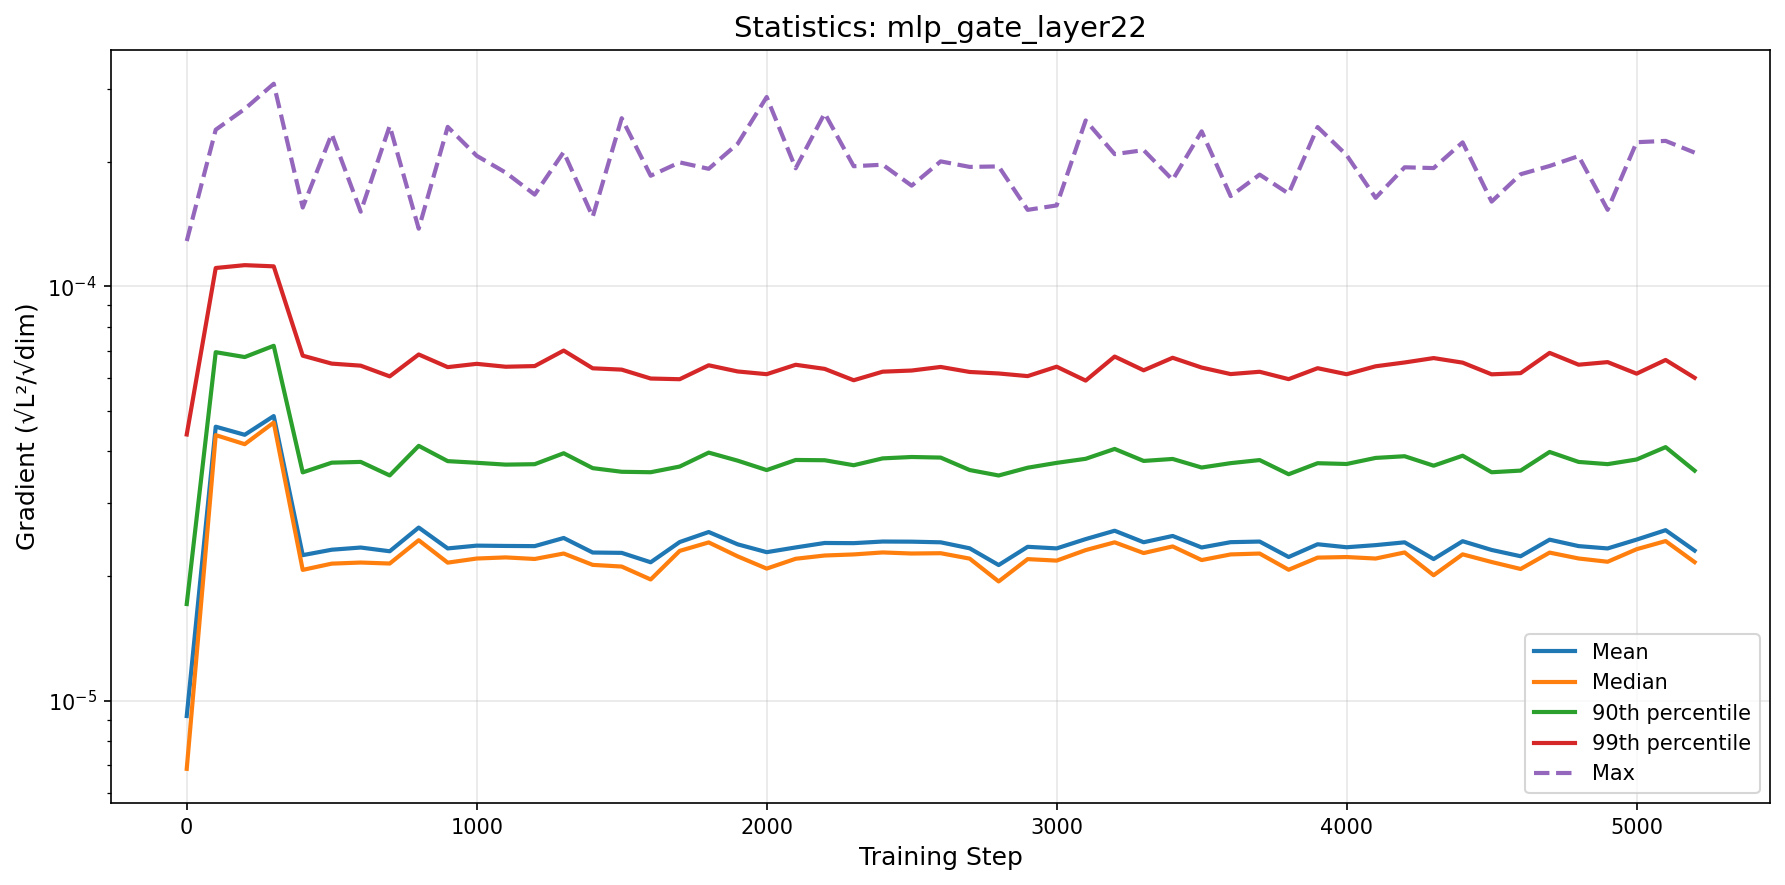

Source data for this figure (header and first rows):
step, mean, median, p90, p99, max
0, 9.192840545375964e-06, 6.854858384031104e-06, 1.71262705407571e-05, 4.393521594465709e-05, 0.0001287
100, 4.5877355639066165e-05, 4.3783449655165896e-05, 6.941011524759233e-05, 0.0001108, 0.0002389
200, 4.385952141159216e-05, 4.162837103649508e-05, 6.755572903784923e-05, 0.0001126, 0.0002681
300, 4.8670427571962414e-05, 4.6944827772676945e-05, 7.191870536189526e-05, 0.0001118, 0.0003084
400, 2.2472106350821413e-05, 2.070518530672416e-05, 3.559439828677568e-05, 6.807869889598799e-05, 0.0001551
500, 2.3159274529835205e-05, 2.143603705917485e-05, 3.756590122065972e-05, 6.513690037536433e-05, 0.0002333
600, 2.3443170287918453e-05, 2.1567986550508067e-05, 3.772787531488575e-05, 6.440080636821219e-05, 0.0001515
700, 2.296254871024747e-05, 2.1449206542456523e-05, 3.499315789667889e-05, 6.068059716199059e-05, 0.0002441
800, 2.6195379852588768e-05, 2.4415825464529917e-05, 4.124834595131688e-05, 6.853292106825392e-05, 0.0001379
900, 2.3327683676159433e-05, 2.1555295461439528e-05, 3.788992762565612e-05, 6.387585912307259e-05, 0.0002427
1000, 2.3691585444387075e-05, 2.2053827706258744e-05, 3.754372410185169e-05, 6.505546662083357e-05, 0.0002067
1100, 2.3651337120321687e-05, 2.219184079876868e-05, 3.716089813678991e-05, 6.401724866009309e-05, 0.0001883
1200, 2.3627062073460154e-05, 2.1999517230142374e-05, 3.7249644083203745e-05, 6.425386476621493e-05, 0.0001666
1300, 2.4720402946502195e-05, 2.2676709704683162e-05, 3.9586939965374765e-05, 7.003854530921671e-05, 0.000211
1400, 2.280192468627119e-05, 2.128978849214036e-05, 3.644226198957767e-05, 6.346058929921121e-05, 0.0001472
1500, 2.2758010504973998e-05, 2.1092700990266167e-05, 3.571270608517807e-05, 6.29976493655702e-05, 0.0002547
1600, 2.1599974749217815e-05, 1.9629851522040553e-05, 3.562328711268492e-05, 5.995741474180248e-05, 0.000185
1700, 2.4168177386625706e-05, 2.301032054674579e-05, 3.676580672618001e-05, 5.972872069833098e-05, 0.0001993
1800, 2.5555246936557663e-05, 2.411989407846704e-05, 3.9727217153995294e-05, 6.453742811572737e-05, 0.0001923
1900, 2.3863468817699273e-05, 2.2319889467325993e-05, 3.798791221925057e-05, 6.235773696971584e-05, 0.000221
2000, 2.2845859184976958e-05, 2.0854315152973868e-05, 3.6051181086804715e-05, 6.142355887277512e-05, 0.0002865
2100, 2.3456240923346245e-05, 2.2023986275598872e-05, 3.813416369666811e-05, 6.472058361396186e-05, 0.0001928
2200, 2.404419897172298e-05, 2.242642494820757e-05, 3.807835819316097e-05, 6.326137125142846e-05, 0.0002618
2300, 2.402122814348928e-05, 2.2561897822015453e-05, 3.703612601384521e-05, 5.938732210779561e-05, 0.0001951
2400, 2.4237632603688785e-05, 2.281218894495396e-05, 3.84733411920024e-05, 6.228286008990835e-05, 0.0001967
2500, 2.421994022826443e-05, 2.2676835214952007e-05, 3.8769473030697546e-05, 6.268441466090735e-05, 0.0001751
2600, 2.4133099815555687e-05, 2.27157170229475e-05, 3.864389327645767e-05, 6.394349482434336e-05, 0.0002004
2700, 2.334229340909164e-05, 2.2042142518330365e-05, 3.605929086916149e-05, 6.218715039722155e-05, 0.0001943
2800, 2.1269459403458918e-05, 1.9417017028899863e-05, 3.498280129861086e-05, 6.166628889332054e-05, 0.0001948
2900, 2.3537499785114253e-05, 2.1981148165650666e-05, 3.6526929034152995e-05, 6.076950339775067e-05, 0.0001531
3000, 2.3330316114473548e-05, 2.1800394279125612e-05, 3.7525591687881386e-05, 6.402951679774558e-05, 0.0001569
3100, 2.4567563947034e-05, 2.3109263565856963e-05, 3.838241937046405e-05, 5.927320999035145e-05, 0.0002515
3200, 2.5737921770647476e-05, 2.4132213184202556e-05, 4.0546316449763245e-05, 6.774436325940761e-05, 0.0002086
3300, 2.414212175926242e-05, 2.273405607411405e-05, 3.7931113183731206e-05, 6.276060470554512e-05, 0.0002133
3400, 2.5002198376767343e-05, 2.3586767383676488e-05, 3.835158167930785e-05, 6.728471576934676e-05, 0.0001808
3500, 2.345050130614368e-05, 2.1866459064767696e-05, 3.6567233473761006e-05, 6.372590694809332e-05, 0.0002368
3600, 2.415263752917808e-05, 2.256211701023858e-05, 3.746723632502835e-05, 6.145887353341095e-05, 0.0001652
3700, 2.423471946341007e-05, 2.2673116291116457e-05, 3.811318165389821e-05, 6.22535058937501e-05, 0.0001862
3800, 2.2241558919710552e-05, 2.0719572603411507e-05, 3.522711667756084e-05, 5.975361735181647e-05, 0.0001675
3900, 2.3874147132726808e-05, 2.2165963855513837e-05, 3.7454597986652516e-05, 6.349993760522918e-05, 0.0002425
4000, 2.3479931339104016e-05, 2.2236980839807075e-05, 3.729350682988297e-05, 6.140639510704203e-05, 0.0002074
4100, 2.3758736081811916e-05, 2.205263535870472e-05, 3.8571640106965785e-05, 6.417855314793996e-05, 0.0001636
4200, 2.413181347451031e-05, 2.281279921589885e-05, 3.8934482654440215e-05, 6.555431493325159e-05, 0.0001939
4300, 2.1987824661124105e-05, 2.00977219719789e-05, 3.694235419970937e-05, 6.717322925396727e-05, 0.0001931
4400, 2.428214952749685e-05, 2.2571778572455514e-05, 3.9048706821631636e-05, 6.549252226250243e-05, 0.0002227
4500, 2.3130097026988644e-05, 2.1631529307342134e-05, 3.561804041964933e-05, 6.137395648693197e-05, 0.0001602
4600, 2.233536743958659e-05, 2.0809310626646038e-05, 3.594730733311734e-05, 6.178688636282458e-05, 0.0001865
4700, 2.4489093087095394e-05, 2.2791878109273966e-05, 3.9873544665169895e-05, 6.913997043739067e-05, 0.0001953
4800, 2.3629648303731032e-05, 2.2059803995944094e-05, 3.7722741035395294e-05, 6.474419649748589e-05, 0.0002064
4900, 2.332512786403609e-05, 2.16621365325409e-05, 3.725957976712379e-05, 6.568576645804565e-05, 0.0001531
5000, 2.4497391767107575e-05, 2.3225888071465306e-05, 3.8238935667322934e-05, 6.160606164485215e-05, 0.0002229
5100, 2.5817299492633527e-05, 2.4299482902279124e-05, 4.095727235835511e-05, 6.647885493293869e-05, 0.0002245
5200, 2.30479222048137e-05, 2.1618873688566964e-05, 3.593780129449442e-05, 6.019790445861872e-05, 0.0002104
